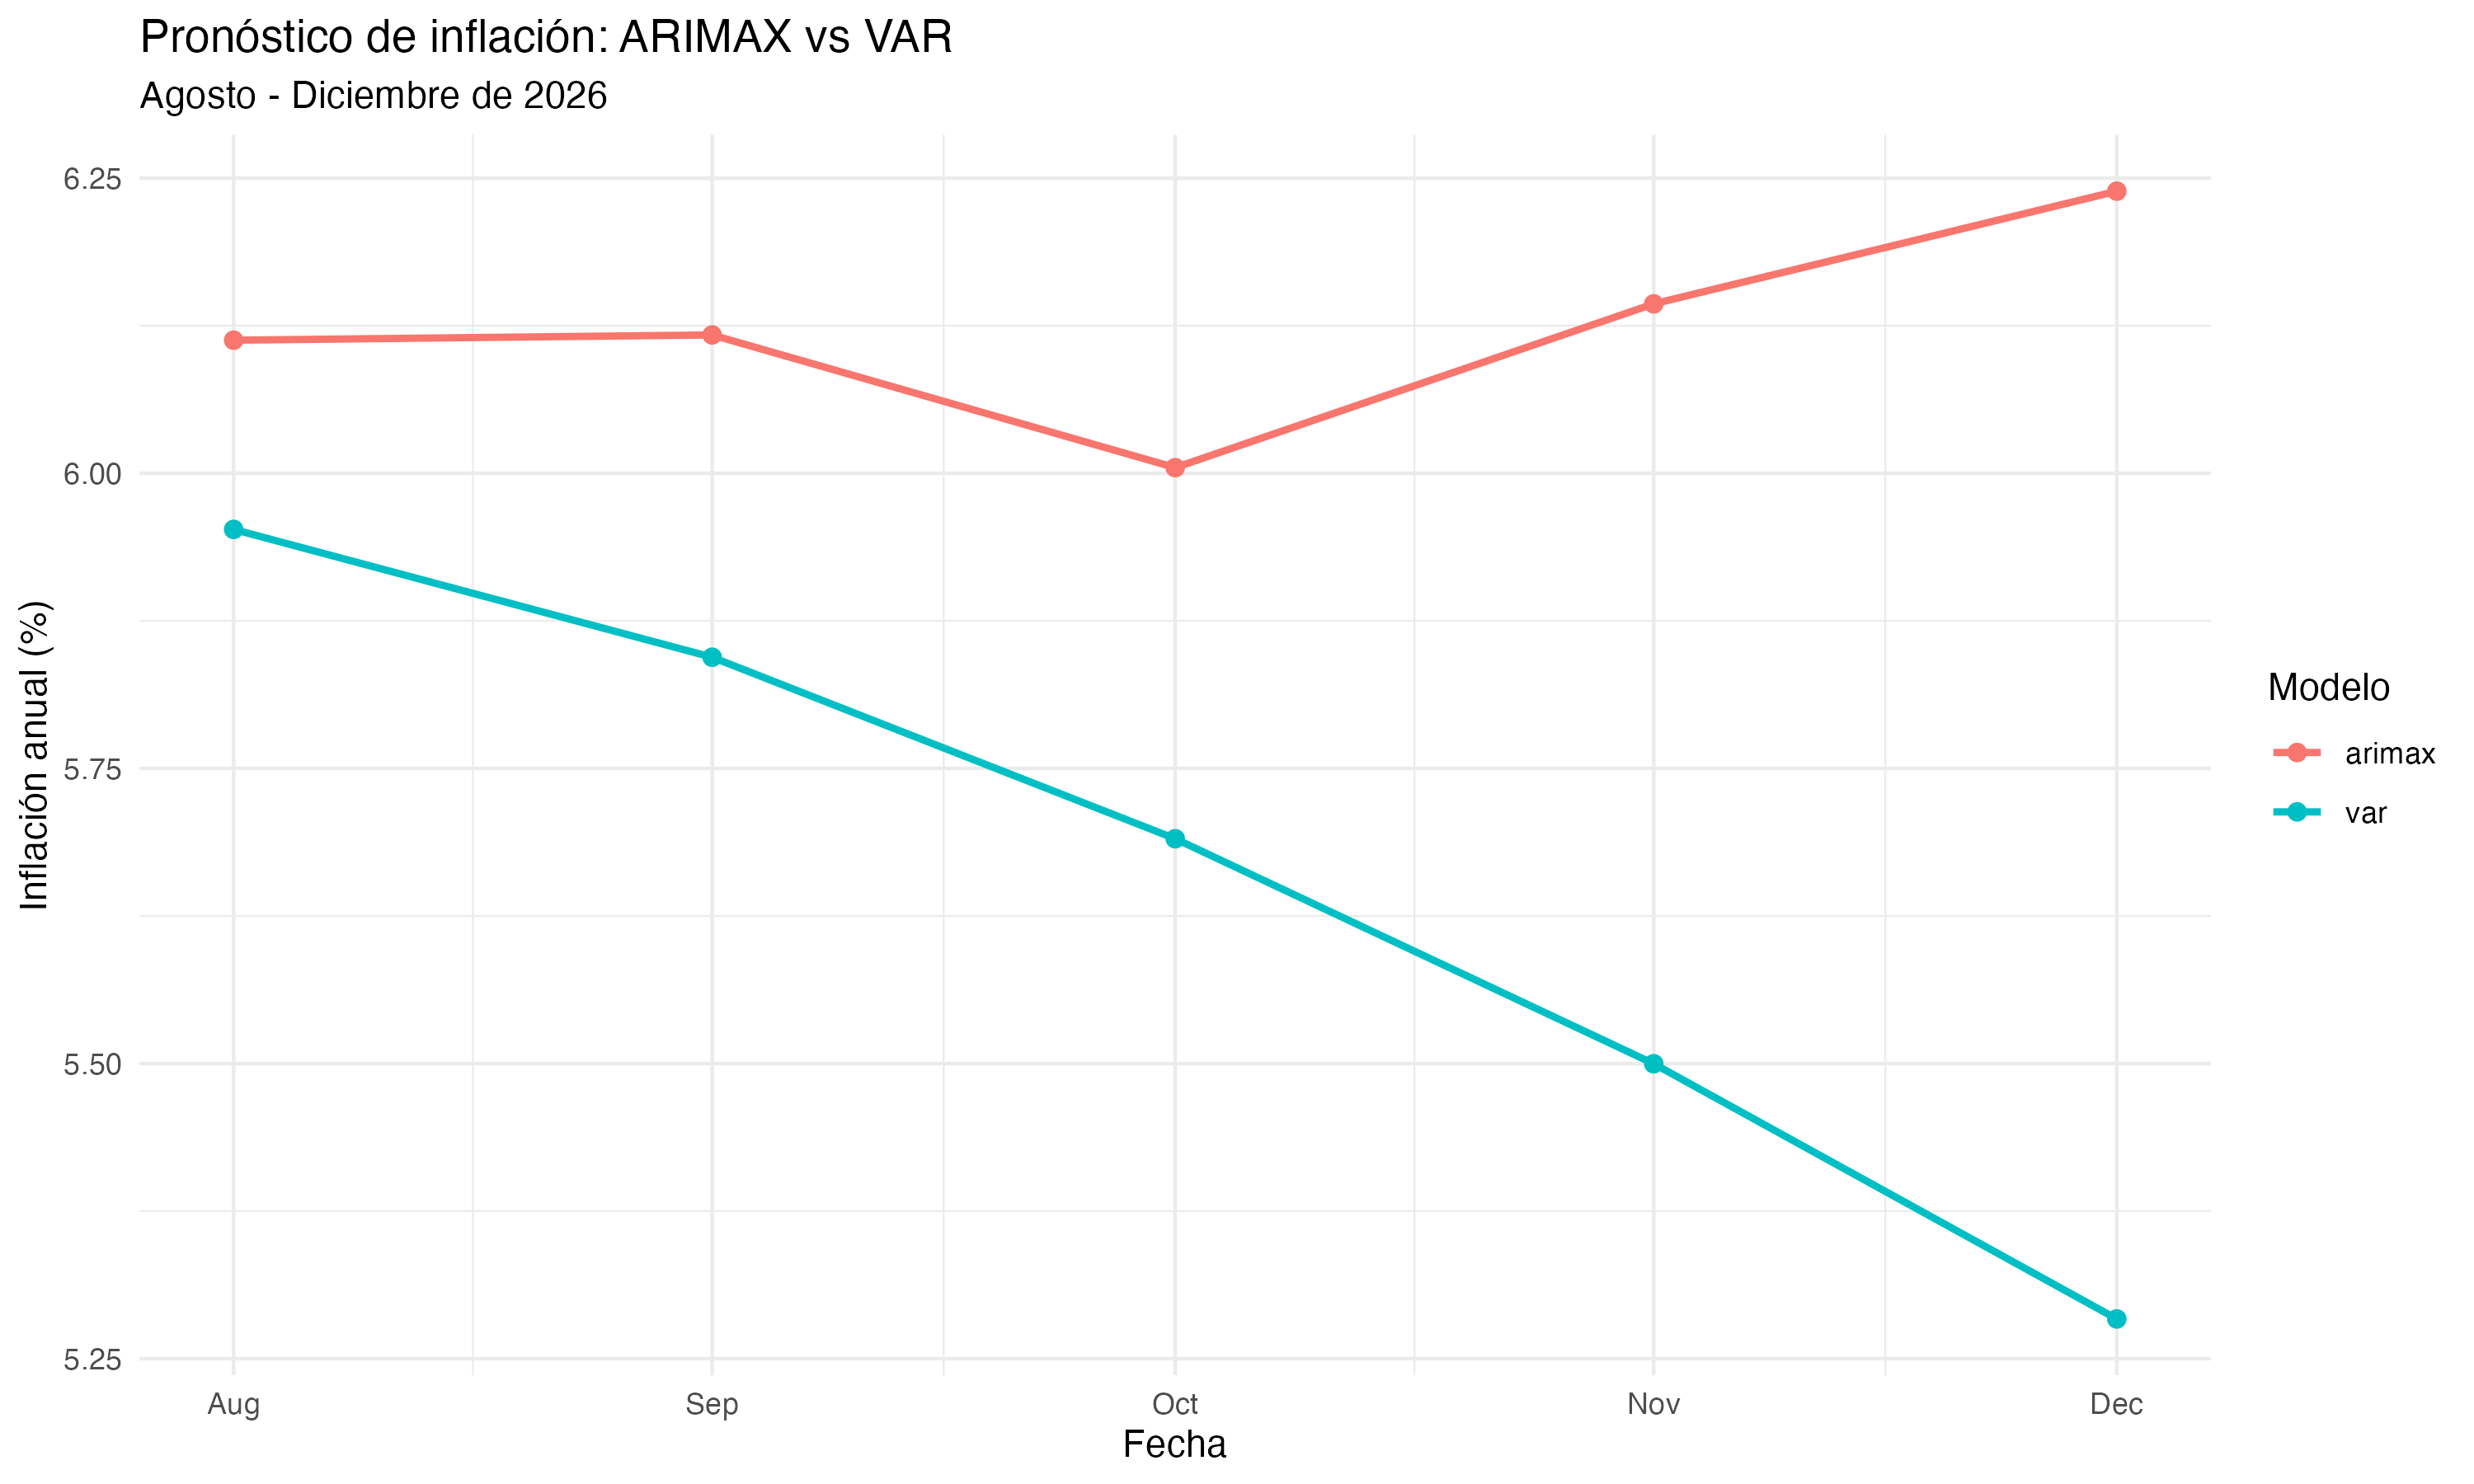

The data file committed next to this chart (first rows):
fecha, mes, arimax, var
2026-08-01, August, 6.113, 5.952
2026-09-01, September, 6.117, 5.844
2026-10-01, October, 6.005, 5.69
2026-11-01, November, 6.144, 5.5
2026-12-01, December, 6.239, 5.284
